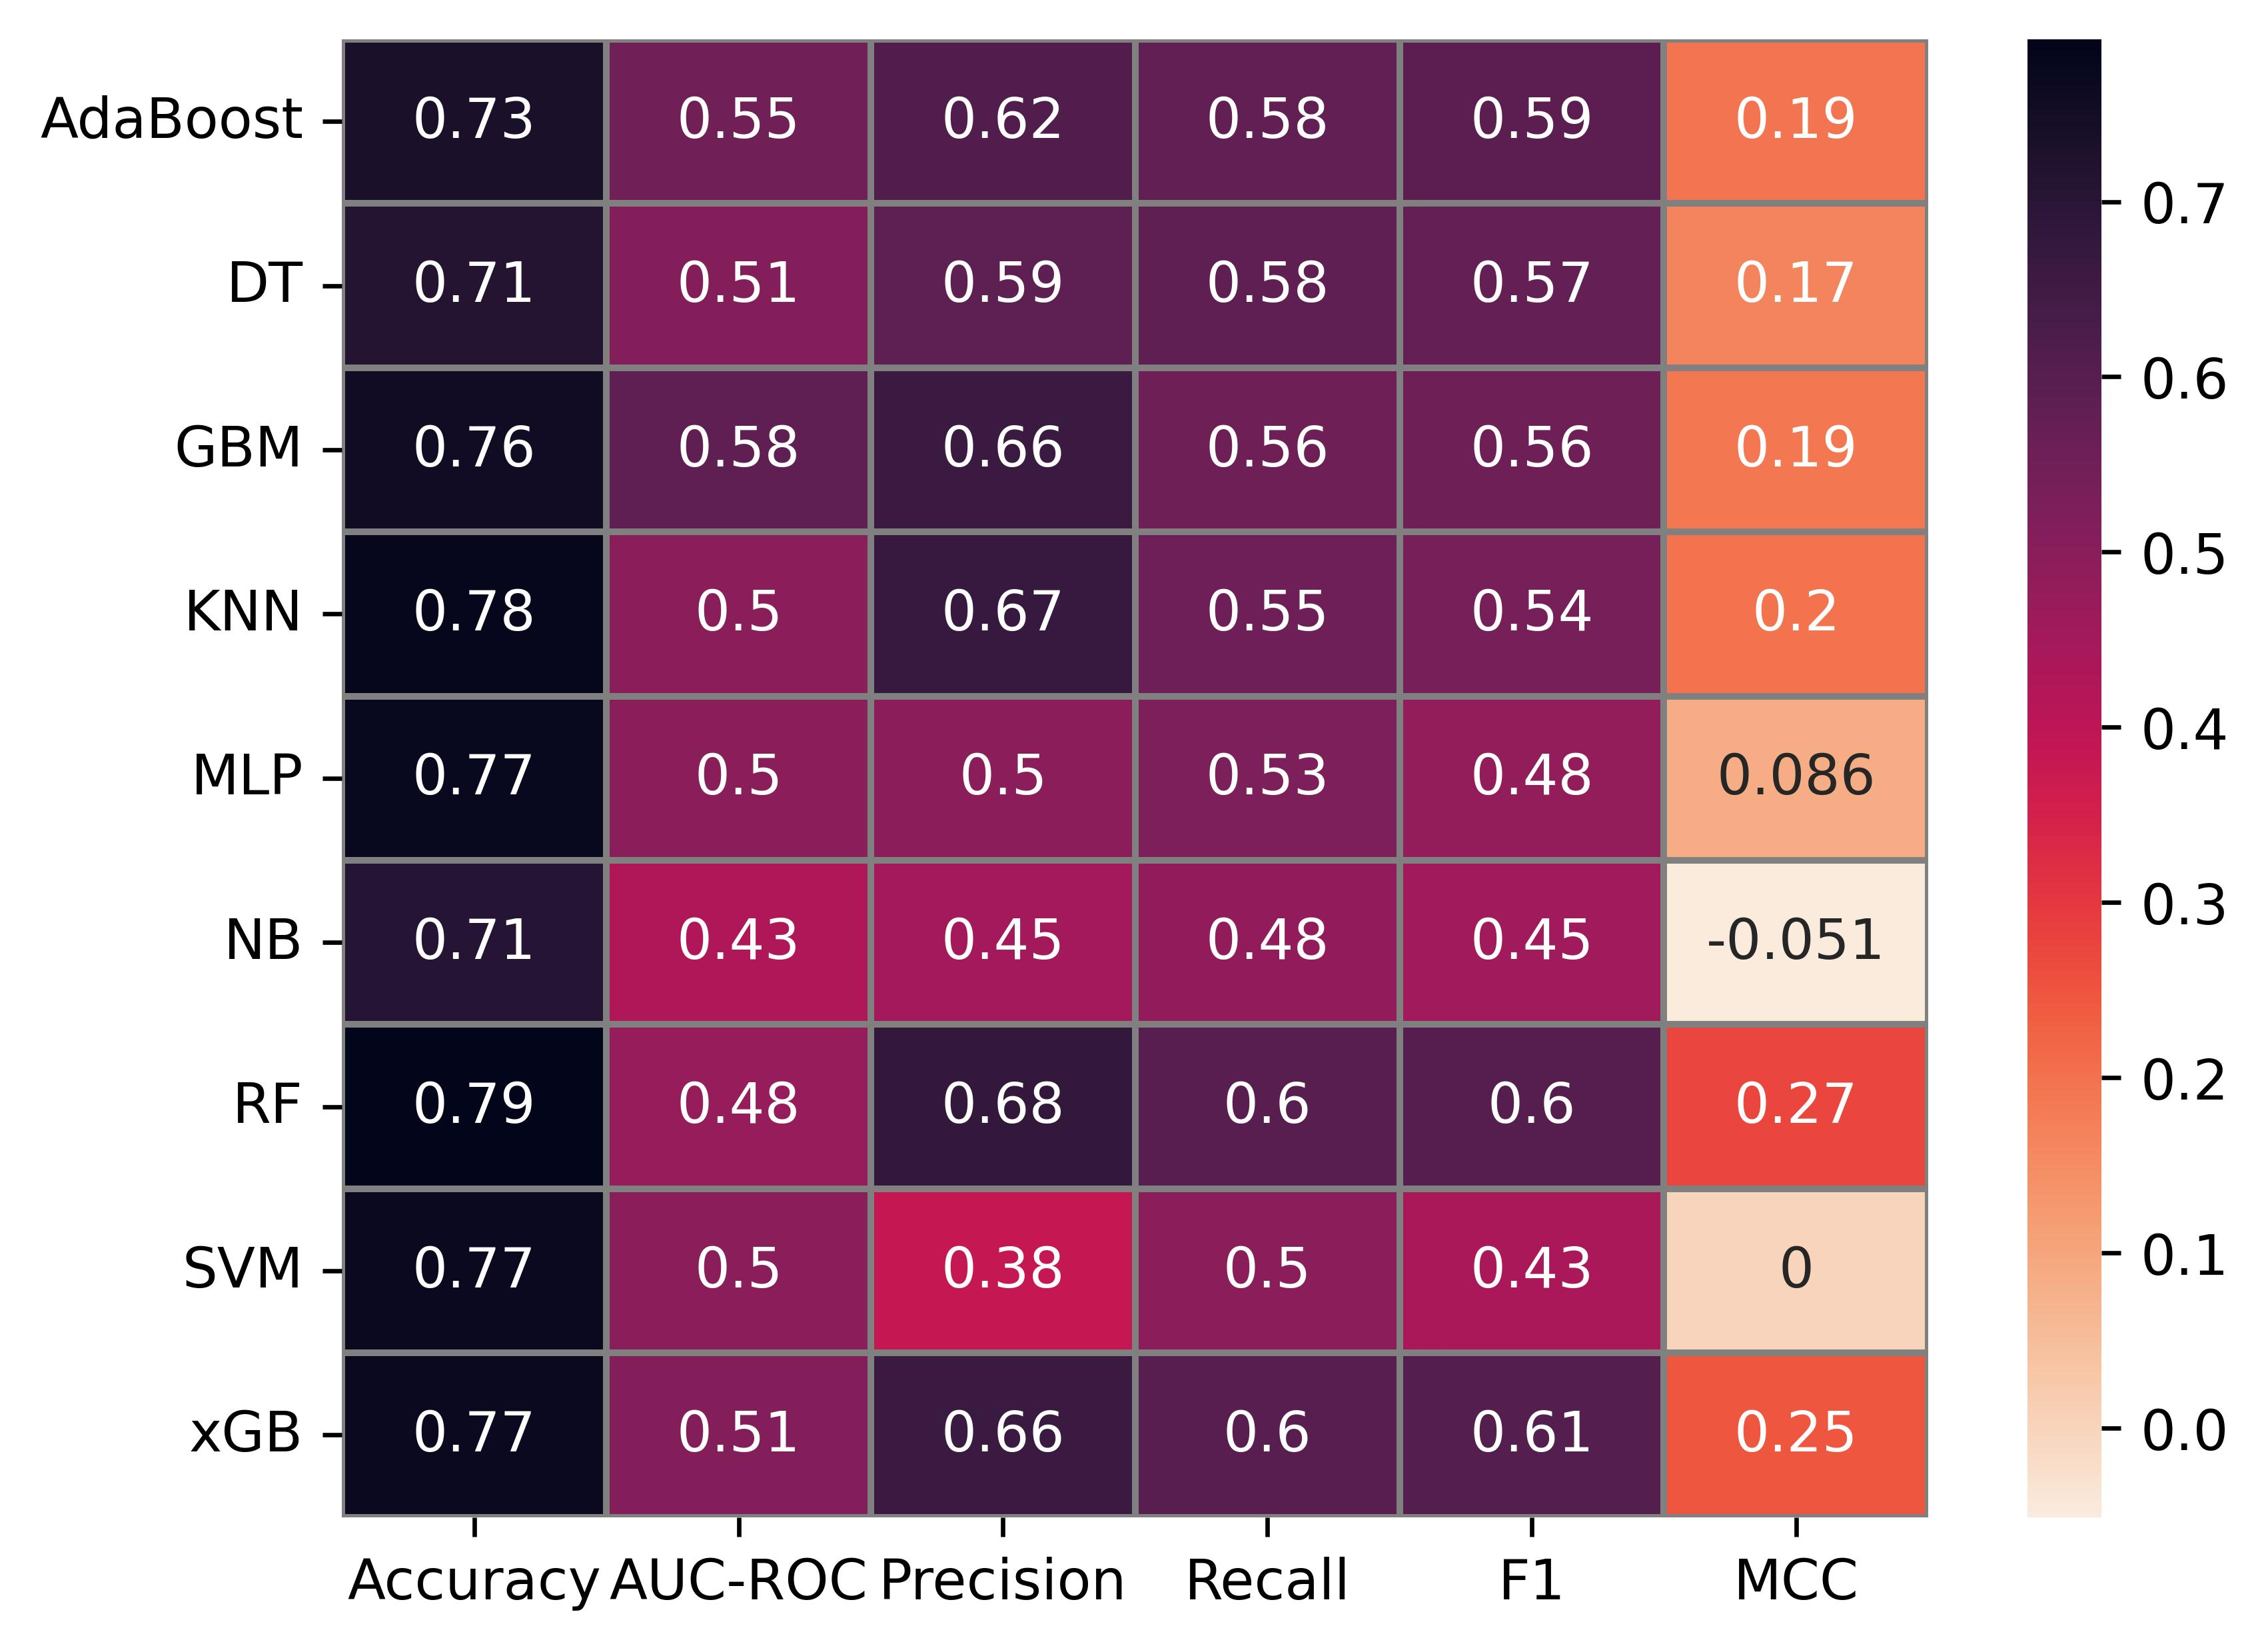

The data file committed next to this chart (first rows):
Model, Accuracy, AUC-ROC, Precision, Recall, F1, MCC
AdaBoost, 0.7339, 0.5476, 0.617, 0.5812, 0.5885, 0.1941
DT, 0.712, 0.5119, 0.5854, 0.5838, 0.5734, 0.1665
GBM, 0.756, 0.5833, 0.6618, 0.5574, 0.5571, 0.1867
KNN, 0.7817, 0.5, 0.6686, 0.5524, 0.5357, 0.1969
MLP, 0.7746, 0.5, 0.4971, 0.5251, 0.4804, 0.08598
NB, 0.7093, 0.4286, 0.447, 0.4835, 0.454, -0.0508
RF, 0.7926, 0.4762, 0.6784, 0.5989, 0.6019, 0.2746
SVM, 0.7675, 0.5, 0.3837, 0.5, 0.4342, 0.0
xGB, 0.7671, 0.5119, 0.6641, 0.5966, 0.6053, 0.2488
